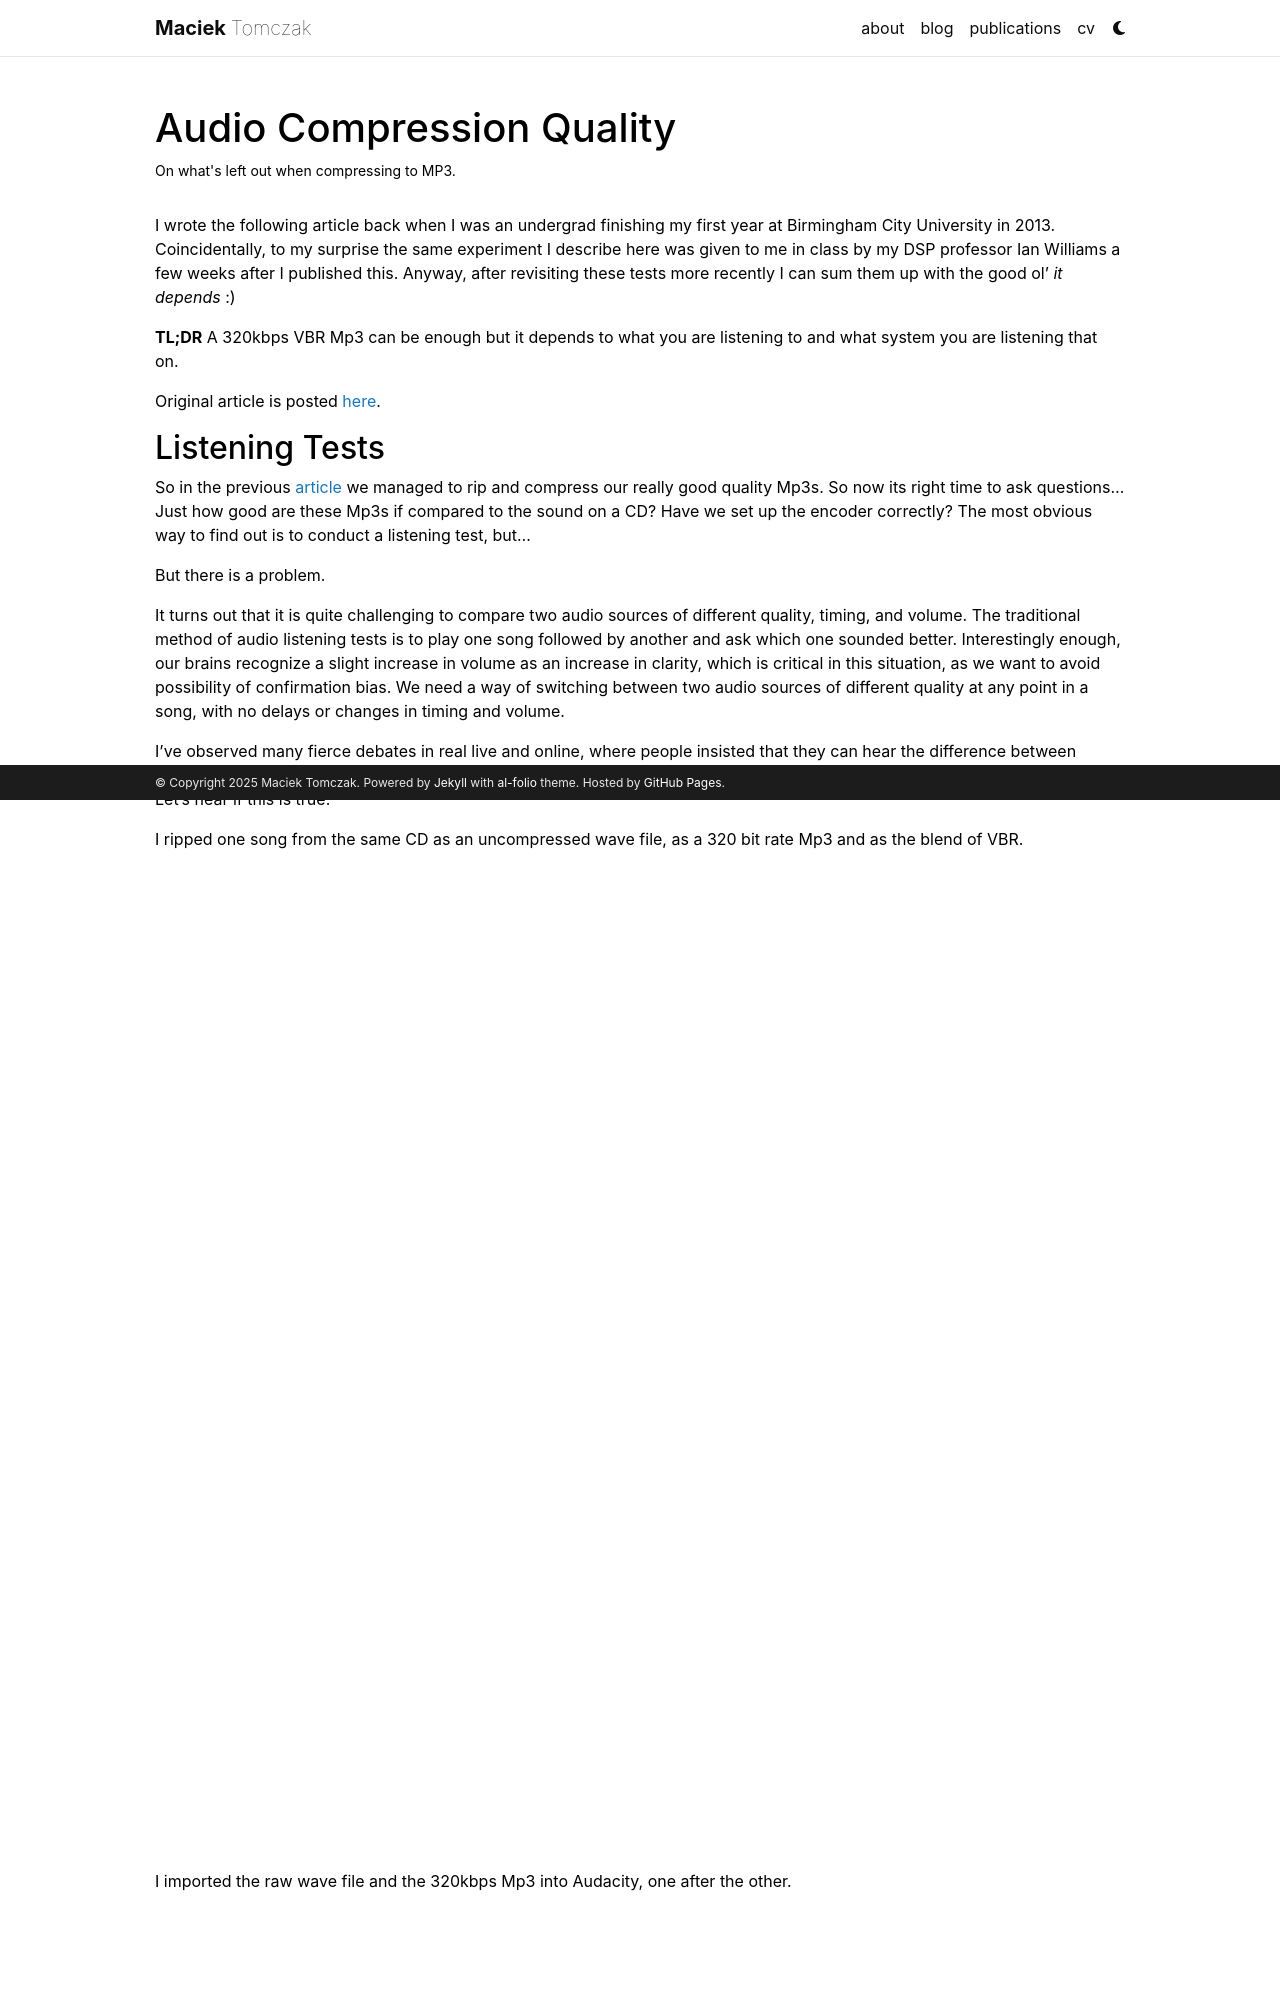

repository: maciek-tomczak/maciek-tomczak.github.io · page: maciek.github.io/Audio-Compression-Quality.html · generator: jekyll

---
layout: page
permalink: /maciek.github.io/Audio-Compression-Quality
title: Audio Compression Quality
date: "2014-12-19"
tags: [lossy-compression,MP3,listening-tests]
description: On what's left out when compressing to MP3.
nav: false
---


I wrote the following article back when I was an undergrad finishing my first year at Birmingham City University in 2013. Coincidentally, to my surprise the same experiment I describe here was given to me in class by my DSP professor Ian Williams a few weeks after I published this. Anyway, after revisiting these tests more recently I can sum them up with the good ol' <em>it depends</em> :)

**TL;DR** A 320kbps VBR Mp3 can be enough but it depends to what you are listening to and what system you are listening that on.

Original article is posted [here](https://maciekonsound.wordpress.com/2014/12/19/listening-tests/).

<h2>Listening Tests</h2>
<p style="text-align:left;" align="CENTER">So in the previous <a title="Article on CD Ripping" href="https://maciek-tomczak.github.io/maciek.github.io/Audio-Ripping-and-Compression" target="_blank">article</a> we managed to rip and compress our really good quality Mp3s. So now its right time to ask questions… Just how good are these Mp3s if compared to the sound on a CD? Have we set up the encoder correctly? The most obvious way to find out is to conduct a listening test, but…</p>
But there is a problem.

It turns out that it is quite challenging to compare two audio sources of different quality, timing, and volume. The traditional method of audio listening tests is to play one song followed by another and ask which one sounded better. Interestingly enough, our brains recognize a slight increase in volume as an increase in clarity, which is critical in this situation, as we want to avoid possibility of confirmation bias. We need a way of switching between two audio sources of different quality at any point in a song, with no delays or changes in timing and volume.

I’ve observed many fierce debates in real live and online, where people insisted that they can hear the difference between 320kbps Mp3s and ones of even slightly lower bit rate. Some say that Mp3s are no good enough for 'serious' audio equipment. Let’s hear if this is true.

I ripped one song from the same CD as an uncompressed wave file, as a 320 bit rate Mp3 and as the blend of VBR.

<center>
<figure>
<div class="row mt-3">
    <div class="col-sm mt-3 mt-md-0">
        {% include figure.html path="assets/audio/audio-compression/11.png" class="img-fluid rounded z-depth-1" zoomable=true %}
    </div>
</div>
</figure>
</center>

I imported the raw wave file and the 320kbps Mp3 into Audacity, one after the other.

<center>
<figure>
<div class="row mt-3">
    <div class="col-sm mt-3 mt-md-0">
        {% include figure.html path="assets/audio/audio-compression/21.png" class="img-fluid rounded z-depth-1" zoomable=true %}
    </div>
</div>
</figure>
</center>

Since, the Mp3 compression process had padded the start and finish of the file, it is necessary to remove the silence so that both tracks are aligned.

<center>
<figure>
<div class="row mt-3">
    <div class="col-sm mt-3 mt-md-0">
        {% include figure.html path="assets/audio/audio-compression/31.png" class="img-fluid rounded z-depth-1" zoomable=true %}
    </div>
</div>
</figure>
</center>

It’s quite slow and notorious to align both tracks as audacity does not support a user-friendly zoom in/out option. However, once you managed to zoom in so that you can see all the individual samples, I suggest to pick one that is standing out, and use it as a guide-sample.

<center>
<figure>
<div class="row mt-3">
    <div class="col-sm mt-3 mt-md-0">
        {% include figure.html path="assets/audio/audio-compression/41.png" class="img-fluid rounded z-depth-1" zoomable=true %}
    </div>
</div>
</figure>
</center>

Now the interesting part kicks in. I selected the whole region of the 320kbps Mp3 and inverted it. It means that whenever the waveform had previously gone up it now is going down, and vice versa.

<center>
<figure>
<div class="row mt-3">
    <div class="col-sm mt-3 mt-md-0">
        {% include figure.html path="assets/audio/audio-compression/51.png" class="img-fluid rounded z-depth-1" zoomable=true %}
    </div>
</div>
</figure>
</center>

Then I selected the uncompressed wave file with the inverted Mp3, and clicked mix and render.

<center>
<figure>
<div class="row mt-3">
    <div class="col-sm mt-3 mt-md-0">
        {% include figure.html path="assets/audio/audio-compression/61.png" class="img-fluid rounded z-depth-1" zoomable=true %}
    </div>
</div>
</figure>
</center>

This action created a mix file that represents the differences between our uncompressed and compressed files. I think it’s really interesting to see this pretty digital representation of the data chunk that we loose completely when compressing our CD files. This is how it sounds like: <audio controls src="./stage1_T1.wav"></audio>

Cool, right? Does it make a difference? :)

<center>
<figure>
<div class="row mt-3">
    <div class="col-sm mt-3 mt-md-0">
        {% include figure.html path="assets/audio/audio-compression/71.png" class="img-fluid rounded z-depth-1" zoomable=true %}
    </div>
</div>
</figure>
</center>

Then I imported a 320kbps Mp3 into Audacity. In the screenshot above you can see very clearly (on the same zoom-in setting on both tracks) differences in the sizes of both files. After this, I did the sample alignment again, and hit the play button. Both tracks plated simultaneously and sounded like the source CD. Mathematically, it was the source CD. The difference file and the compressed file equaled the source file. By muting the difference file at any point in the song, I could hear without distortion, or changes in volume, what is the difference in quality after compressing a wave file into a 320kbps Mp3.

I listened, and listened, but there was no difference to be heard. Don’t believe me? See if you can spot the points where the quality changes.

<center>
<figure>
		{% include audio.html path="assets/audio/audio-compression/stage1_T2.mp3" controls=true %}
</figure>
</center>

Did you hear any difference? No? Yes? Maybe? Try it again and listen for an increase in quality at 5 seconds which disappears at 16. Using modern Mp3 encoding methods, a 320 bit rate Mp3 sounds very much like the original (at least to my ears).
